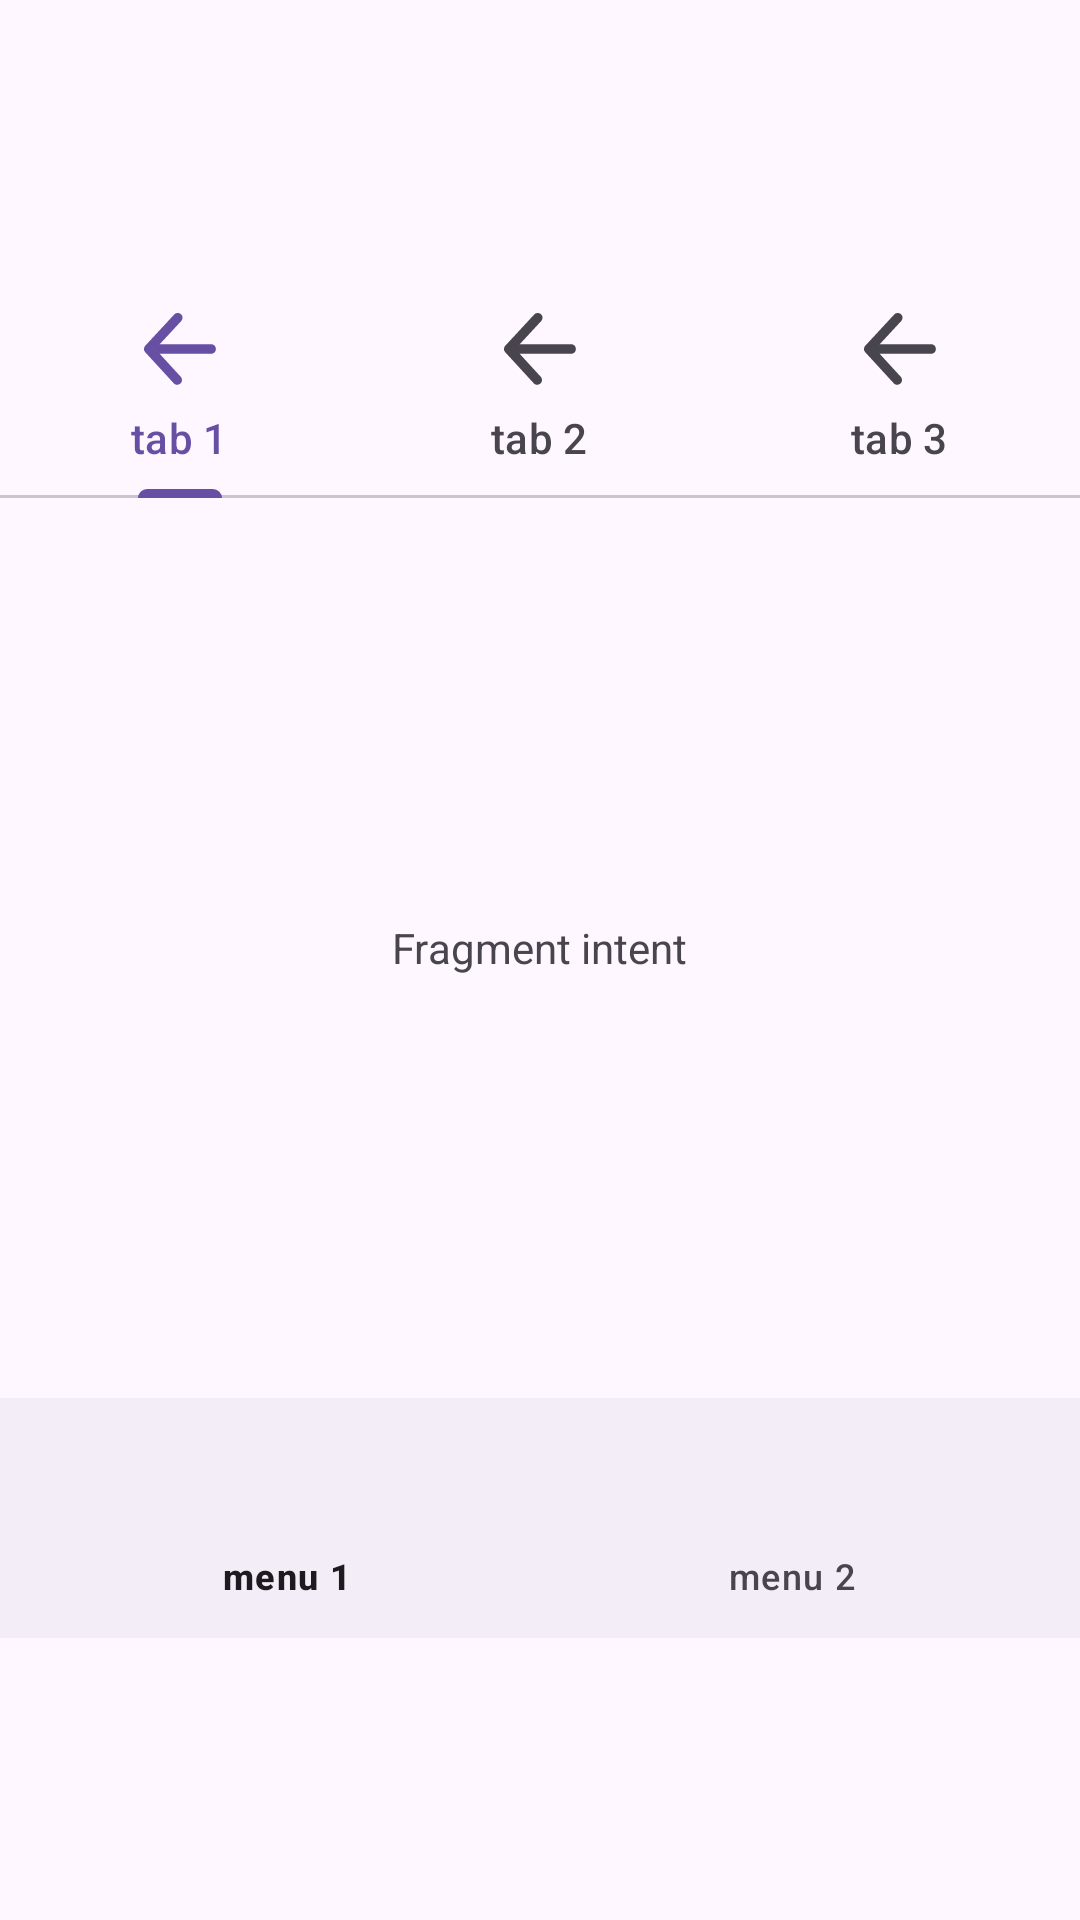

The Android layout XML behind this screen, and the referenced resources:
<!-- AndroidManifest.xml: application theme Theme.AssignmentSatu -->
<!-- res/layout/fragment_intent.xml -->
<?xml version="1.0" encoding="utf-8"?>
<LinearLayout xmlns:android="http://schemas.android.com/apk/res/android"
    xmlns:tools="http://schemas.android.com/tools"
    android:layout_width="match_parent"
    android:layout_height="match_parent"
    xmlns:app="http://schemas.android.com/apk/res-auto"
    android:orientation="vertical"
    android:gravity="center"
    tools:context=".FragmentIntent">

    


    <com.google.android.material.tabs.TabLayout
        android:id="@+id/tabLayout"
        android:layout_width="match_parent"
        android:layout_height="wrap_content"
        app:tabMode="fixed">

        <com.google.android.material.tabs.TabItem
            android:layout_width="wrap_content"
            android:layout_height="wrap_content"
            android:text="tab 1"
            android:icon="@drawable/back_svgrepo_com"
            />

        <com.google.android.material.tabs.TabItem
            android:layout_width="wrap_content"
            android:layout_height="wrap_content"
            android:text="tab 2"
            android:icon="@drawable/back_svgrepo_com"
            />

        <com.google.android.material.tabs.TabItem
            android:layout_width="wrap_content"
            android:layout_height="wrap_content"
            android:text="tab 3"
            android:icon="@drawable/back_svgrepo_com"
            />

    </com.google.android.material.tabs.TabLayout>

    <androidx.viewpager2.widget.ViewPager2
        android:id="@+id/viewPager"
        android:layout_width="match_parent"
        android:layout_height="wrap_content" />

    <TextView
        android:layout_width="wrap_content"
        android:layout_height="300dp"
        android:gravity="center"
        android:text="Fragment intent" />

    <com.google.android.material.bottomnavigation.BottomNavigationView
        android:id="@+id/btBottomNavigation"
        android:layout_width="match_parent"
        android:layout_height="wrap_content"
        app:menu="@menu/bottom_navigation_menu" />
</LinearLayout>
<!-- resources referenced by this layout -->
<resources>
  <!-- drawable back_svgrepo_com (drawable) -->
  <vector xmlns:android="http://schemas.android.com/apk/res/android" android:height="24dp" android:viewportHeight="1024" android:viewportWidth="1024" android:width="24dp">
        
      <path android:fillColor="#000000" android:pathData="M222.9,580.1l301.4,328.5c24.4,28.7 20.8,71.7 -7.9,96.1s-71.7,20.8 -96.1,-7.9L19.6,560a67.8,67.8 0,0 1,-13.8 -20,68 68,0 0,1 -6,-29.5l0,-0.1a68.3,68.3 0,0 1,7.3 -29.1,68.3 68.3,0 0,1 1.4,-2.6 67.6,67.6 0,0 1,10.1 -13.7L430,21.1c25.6,-27.6 68.7,-29.2 96.3,-3.7s29.2,68.7 3.7,96.3L224.1,443.8h730.5c37.6,0 68.2,30.5 68.2,68.2s-30.5,68.2 -68.2,68.2H222.9z" android:strokeWidth="0.5"/>
      
  </vector>
  <style name="Theme.AssignmentSatu" parent="Base.Theme.AssignmentSatu" />
  <style name="Base.Theme.AssignmentSatu" parent="Theme.Material3.DayNight.NoActionBar">
          
          
      </style>
</resources>
